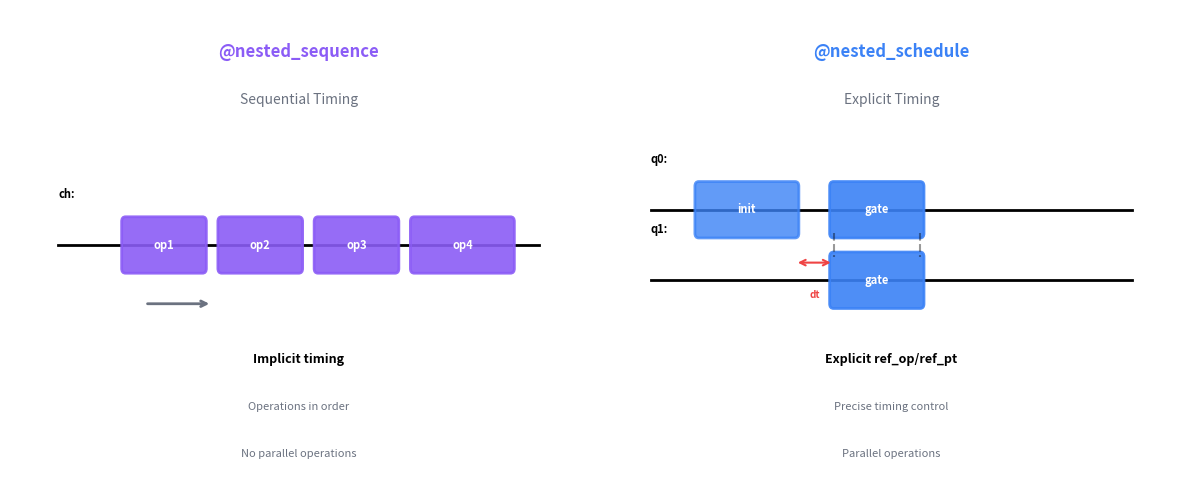

Write the Python code that produced this figure.
"""Generate comparison diagram: @nested_sequence vs @nested_schedule."""

import matplotlib.pyplot as plt
from matplotlib.patches import FancyBboxPatch


def create_decorator_comparison_diagram():
    """Create comparison diagram: @nested_sequence vs @nested_schedule."""
    # Create figure with two columns
    fig, (ax1, ax2) = plt.subplots(1, 2, figsize=(12, 5))

    # Colors
    seq_color = "#8B5CF6"
    sched_color = "#3B82F6"

    # Left Panel: nested_sequence
    ax1.set_xlim(0, 6)
    ax1.set_ylim(0, 4)
    ax1.axis("off")

    ax1.text(3, 3.6, "@nested_sequence", fontsize=12, fontweight="bold", ha="center", color=seq_color)
    ax1.text(3, 3.2, "Sequential Timing", fontsize=10, ha="center", style="italic", color="#6B7280")

    timeline_y = 2.0
    ax1.plot([0.5, 5.5], [timeline_y, timeline_y], "k-", linewidth=2)
    ax1.text(0.5, timeline_y + 0.4, "ch:", fontsize=8, fontweight="bold")

    blocks = [
        {"x": 1.2, "label": "op1", "width": 0.8},
        {"x": 2.2, "label": "op2", "width": 0.8},
        {"x": 3.2, "label": "op3", "width": 0.8},
        {"x": 4.2, "label": "op4", "width": 1.0},
    ]

    for block in blocks:
        rect = FancyBboxPatch(
            (block["x"], timeline_y - 0.2),
            block["width"],
            0.4,
            boxstyle="round,pad=0.04",
            edgecolor=seq_color,
            facecolor=seq_color,
            linewidth=2,
            alpha=0.9,
            zorder=2,
        )
        ax1.add_patch(rect)
        ax1.text(
            block["x"] + block["width"] / 2,
            timeline_y,
            block["label"],
            fontsize=8,
            ha="center",
            va="center",
            color="white",
            fontweight="bold",
        )

    ax1.annotate(
        "",
        xy=(2.1, timeline_y - 0.5),
        xytext=(1.4, timeline_y - 0.5),
        arrowprops=dict(arrowstyle="->", color="#6B7280", lw=2),
    )

    ax1.text(3, 1.0, "Implicit timing", fontsize=9, ha="center", fontweight="bold")
    ax1.text(3, 0.6, "Operations in order", fontsize=8, ha="center", color="#6B7280")
    ax1.text(3, 0.2, "No parallel operations", fontsize=8, ha="center", color="#6B7280")

    # Right Panel: nested_schedule
    ax2.set_xlim(0, 6)
    ax2.set_ylim(0, 4)
    ax2.axis("off")

    ax2.text(3, 3.6, "@nested_schedule", fontsize=12, fontweight="bold", ha="center", color=sched_color)
    ax2.text(3, 3.2, "Explicit Timing", fontsize=10, ha="center", style="italic", color="#6B7280")

    timeline_y = 2.3
    timeline_y2 = 1.7

    ax2.plot([0.5, 5.5], [timeline_y, timeline_y], "k-", linewidth=2)
    ax2.text(0.5, timeline_y + 0.4, "q0:", fontsize=8, fontweight="bold")

    ax2.plot([0.5, 5.5], [timeline_y2, timeline_y2], "k-", linewidth=2)
    ax2.text(0.5, timeline_y2 + 0.4, "q1:", fontsize=8, fontweight="bold")

    rect1 = FancyBboxPatch(
        (1.0, timeline_y - 0.2),
        1.0,
        0.4,
        boxstyle="round,pad=0.04",
        edgecolor=sched_color,
        facecolor=sched_color,
        linewidth=2,
        alpha=0.8,
        zorder=2,
    )
    ax2.add_patch(rect1)
    ax2.text(1.5, timeline_y, "init", fontsize=8, ha="center", va="center", color="white", fontweight="bold")

    gap_start = 2.0
    gap_end = 2.4
    ax2.annotate(
        "",
        xy=(gap_end, timeline_y - 0.45),
        xytext=(gap_start, timeline_y - 0.45),
        arrowprops=dict(arrowstyle="<->", color="#EF4444", lw=1.5),
    )
    ax2.text(
        (gap_start + gap_end) / 2, timeline_y - 0.75, "dt", fontsize=7, ha="center", color="#EF4444", fontweight="bold"
    )

    rect2 = FancyBboxPatch(
        (2.4, timeline_y - 0.2),
        0.9,
        0.4,
        boxstyle="round,pad=0.04",
        edgecolor=sched_color,
        facecolor=sched_color,
        linewidth=2,
        alpha=0.9,
        zorder=2,
    )
    ax2.add_patch(rect2)
    ax2.text(2.85, timeline_y, "gate", fontsize=8, ha="center", va="center", color="white", fontweight="bold")

    rect3 = FancyBboxPatch(
        (2.4, timeline_y2 - 0.2),
        0.9,
        0.4,
        boxstyle="round,pad=0.04",
        edgecolor=sched_color,
        facecolor=sched_color,
        linewidth=2,
        alpha=0.9,
        zorder=2,
    )
    ax2.add_patch(rect3)
    ax2.text(2.85, timeline_y2, "gate", fontsize=8, ha="center", va="center", color="white", fontweight="bold")

    ax2.plot([2.4, 2.4], [timeline_y - 0.2, timeline_y2 + 0.2], "k--", linewidth=1.5, alpha=0.4)
    ax2.plot([3.3, 3.3], [timeline_y - 0.2, timeline_y2 + 0.2], "k--", linewidth=1.5, alpha=0.4)

    ax2.text(3, 1.0, "Explicit ref_op/ref_pt", fontsize=9, ha="center", fontweight="bold")
    ax2.text(3, 0.6, "Precise timing control", fontsize=8, ha="center", color="#6B7280")
    ax2.text(3, 0.2, "Parallel operations", fontsize=8, ha="center", color="#6B7280")

    plt.tight_layout()
    return fig


if __name__ == "__main__":
    # Standalone mode: show the plot
    create_decorator_comparison_diagram()
    plt.show()
